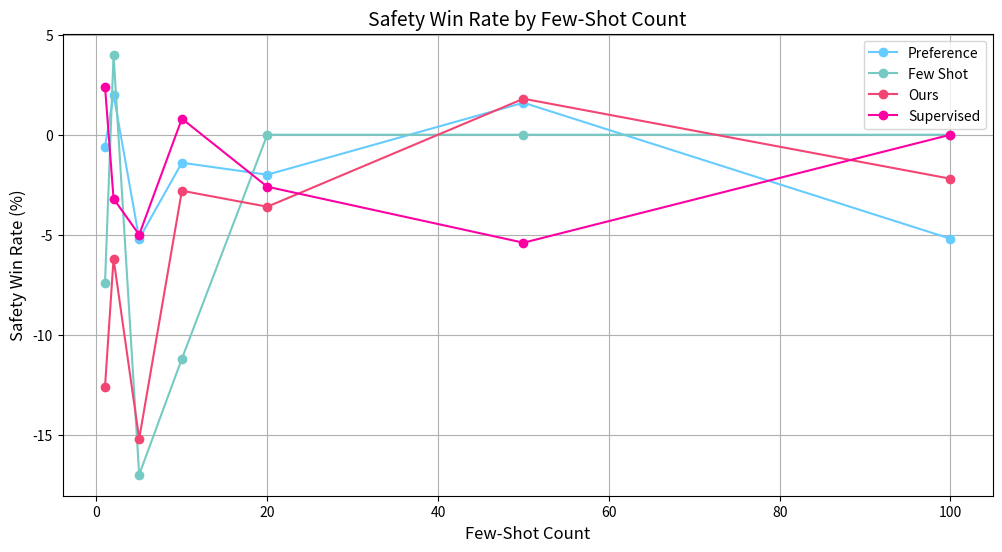

Reproduce this figure in Python. (Note: this script raises an exception after producing the figure.)
import matplotlib.pyplot as plt
import numpy as np

# Data from the table
categories = ['Preference', 'Few Shot', 'Ours', "Supervised"]
few_shot_values = [1, 2, 5, 10, 20, 50, 100]
data = {
    "Preference": {
        "safety": [-0.60, 2.00, -5.20, -1.40, -2.00, 1.60, -5.20],
        "utility": [7.40, 8.60, 9.60, 6.80, 8.60, 8.60, 8.00]
    },
    "Supervised": {
        "safety": [2.40, -3.20, -5.00, 0.80, -2.60, -5.40, 0.00],
        "utility": [6.60, 5.00, 4.20, 5.20, 11.40, 7.00, 6.00]
    },
    "Few Shot": {
        "safety": [-7.40, 4.00, -17.00, -11.20, 0, 0, 0],
        "utility": [-2.40, -13.80, -2.60, -10.60, 0, 0, 0]
    },
    "Ours": {
        "safety": [-12.60, -6.20, -15.20, -2.80, -3.60, 1.80, -2.20],
        "utility": [23.60, 21.60, 13.20, 27.80, 23.40, 9.00, 11.40]
    }
}

# Define colors for each category
colors = {
    "Preference": "#66CCFF",
    "Supervised": "#FC00A3",
    "Few Shot": "#75CAC3",
    "Ours": "#F34573"
}

# Plot Safety Scores
fig, ax = plt.subplots(figsize=(12, 6))
x = np.arange(len(few_shot_values))

# for i, category in enumerate(categories):
#     ax.bar(
#         x + i * 0.2,
#         data[category]["safety"],
#         width=0.2,
#         label=category,
#         color=colors[category]
#     )

# # ax.set_title("Safety Win Rate by Few-Shot Count", fontsize=14)
# ax.set_xlabel("Few-Shot Count", fontsize=12)
# ax.set_ylabel("Win Rate (%)", fontsize=12)
# ax.set_xticks(x + 0.2)
# ax.set_xticklabels(few_shot_values)
# ax.legend()
# plt.show()
# plt.savefig("outputs/safety.png")
# plt.savefig("outputs/safety.pdf")


# # Plot Utility Scores
# fig, ax = plt.subplots(figsize=(12, 6))

# for i, category in enumerate(categories):
#     ax.bar(
#         x + i * 0.2,
#         data[category]["utility"],
#         width=0.2,
#         label=category,
#         color=colors[category]
#     )

# # ax.set_title("Utility Win Rate by Few-Shot Count", fontsize=14)
# ax.set_xlabel("Few-Shot Count", fontsize=12)
# ax.set_ylabel("Win Rate (%)", fontsize=12)
# ax.set_xticks(x + 0.2)
# ax.set_xticklabels(few_shot_values)
# ax.legend()
# plt.show()
# plt.savefig("outputs/utility.png")
# plt.savefig("outputs/utility.pdf")


for category in categories:
    ax.plot(
        few_shot_values,
        data[category]["safety"],
        marker='o',
        label=category,
        color=colors[category]
    )

ax.set_xlabel("Few-Shot Count", fontsize=12)
ax.set_ylabel("Safety Win Rate (%)", fontsize=12)
ax.set_title("Safety Win Rate by Few-Shot Count", fontsize=14)
ax.legend()
plt.grid(True)
plt.savefig("outputs/safety_lineplot.png")
plt.savefig("outputs/safety_lineplot.pdf")
plt.show()

# Re-plot and save the Utility Scores line plot
fig, ax = plt.subplots(figsize=(12, 6))

for category in categories:
    ax.plot(
        few_shot_values,
        data[category]["utility"],
        marker='o',
        label=category,
        color=colors[category]
    )

ax.set_xlabel("Few-Shot Count", fontsize=12)
ax.set_ylabel("Utility Win Rate (%)", fontsize=12)
ax.set_title("Utility Win Rate by Few-Shot Count", fontsize=14)
ax.legend()
plt.grid(True)
plt.savefig("outputs/utility_lineplot.png")
plt.savefig("outputs/utility_lineplot.pdf")
plt.show()